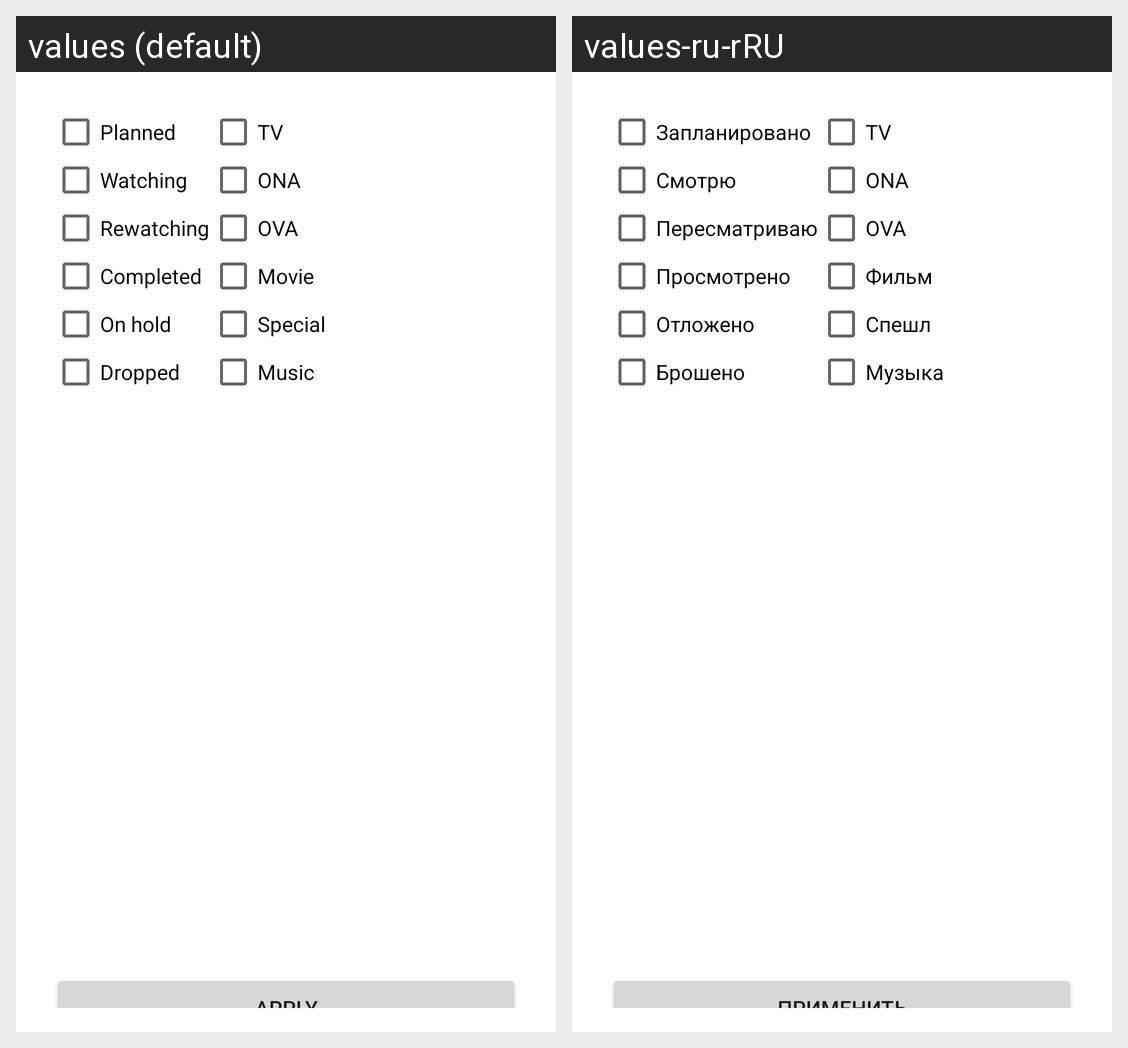

The same Android screen rendered under two of its app's locales, left to right. List the strings drawn on it with the default value and each locale's translation.
Android screen res/layout/activity_filter.xml rendered under 2 locales, left to right: values (default), values-ru-rRU. Device: Nexus 5 (rendered at 1080×1920; each locale shown at half size, 540×960, under a caption strip naming it); theme Theme.AppCompat.Light.Dialog.
Strings drawn on this screen, with the default value and each locale's value (text and hints the layout hard-codes, and strings that could not be matched under every locale, appear in the picture but are not listed):

apply
  values: Apply
  values-ru-rRU: Применить

filter_planned
  values: Planned
  values-ru-rRU: Запланировано

filter_watching
  values: Watching
  values-ru-rRU: Смотрю

filter_rewatching
  values: Rewatching
  values-ru-rRU: Пересматриваю

filter_completed
  values: Completed
  values-ru-rRU: Просмотрено

filter_onhold
  values: On hold
  values-ru-rRU: Отложено

filter_dropped
  values: Dropped
  values-ru-rRU: Брошено

filter_tv
  values: TV
  values-ru-rRU: TV  [not translated; the default value is used]

filter_ona
  values: ONA
  values-ru-rRU: ONA  [not translated; the default value is used]

filter_ova
  values: OVA
  values-ru-rRU: OVA  [not translated; the default value is used]

filter_movie
  values: Movie
  values-ru-rRU: Фильм

filter_special
  values: Special
  values-ru-rRU: Спешл

filter_music
  values: Music
  values-ru-rRU: Музыка
